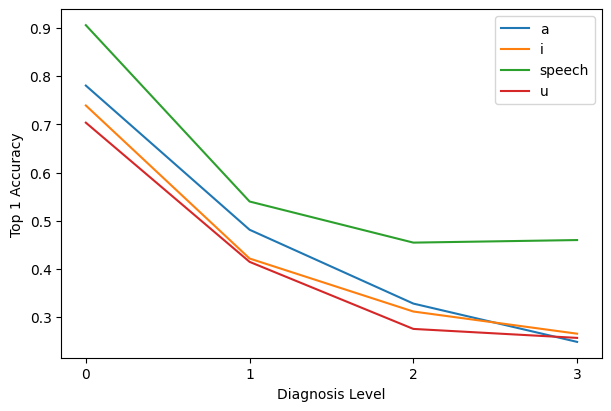

Data behind this chart, as committed beside it:
task_type, 0, 1, 2, 3
speech, 90.62, 53.99, 45.46, 45.99
a, 78.07, 48.13, 32.8, 24.84
i, 73.94, 42.15, 31.15, 26.54
u, 70.37, 41.46, 27.53, 25.67
